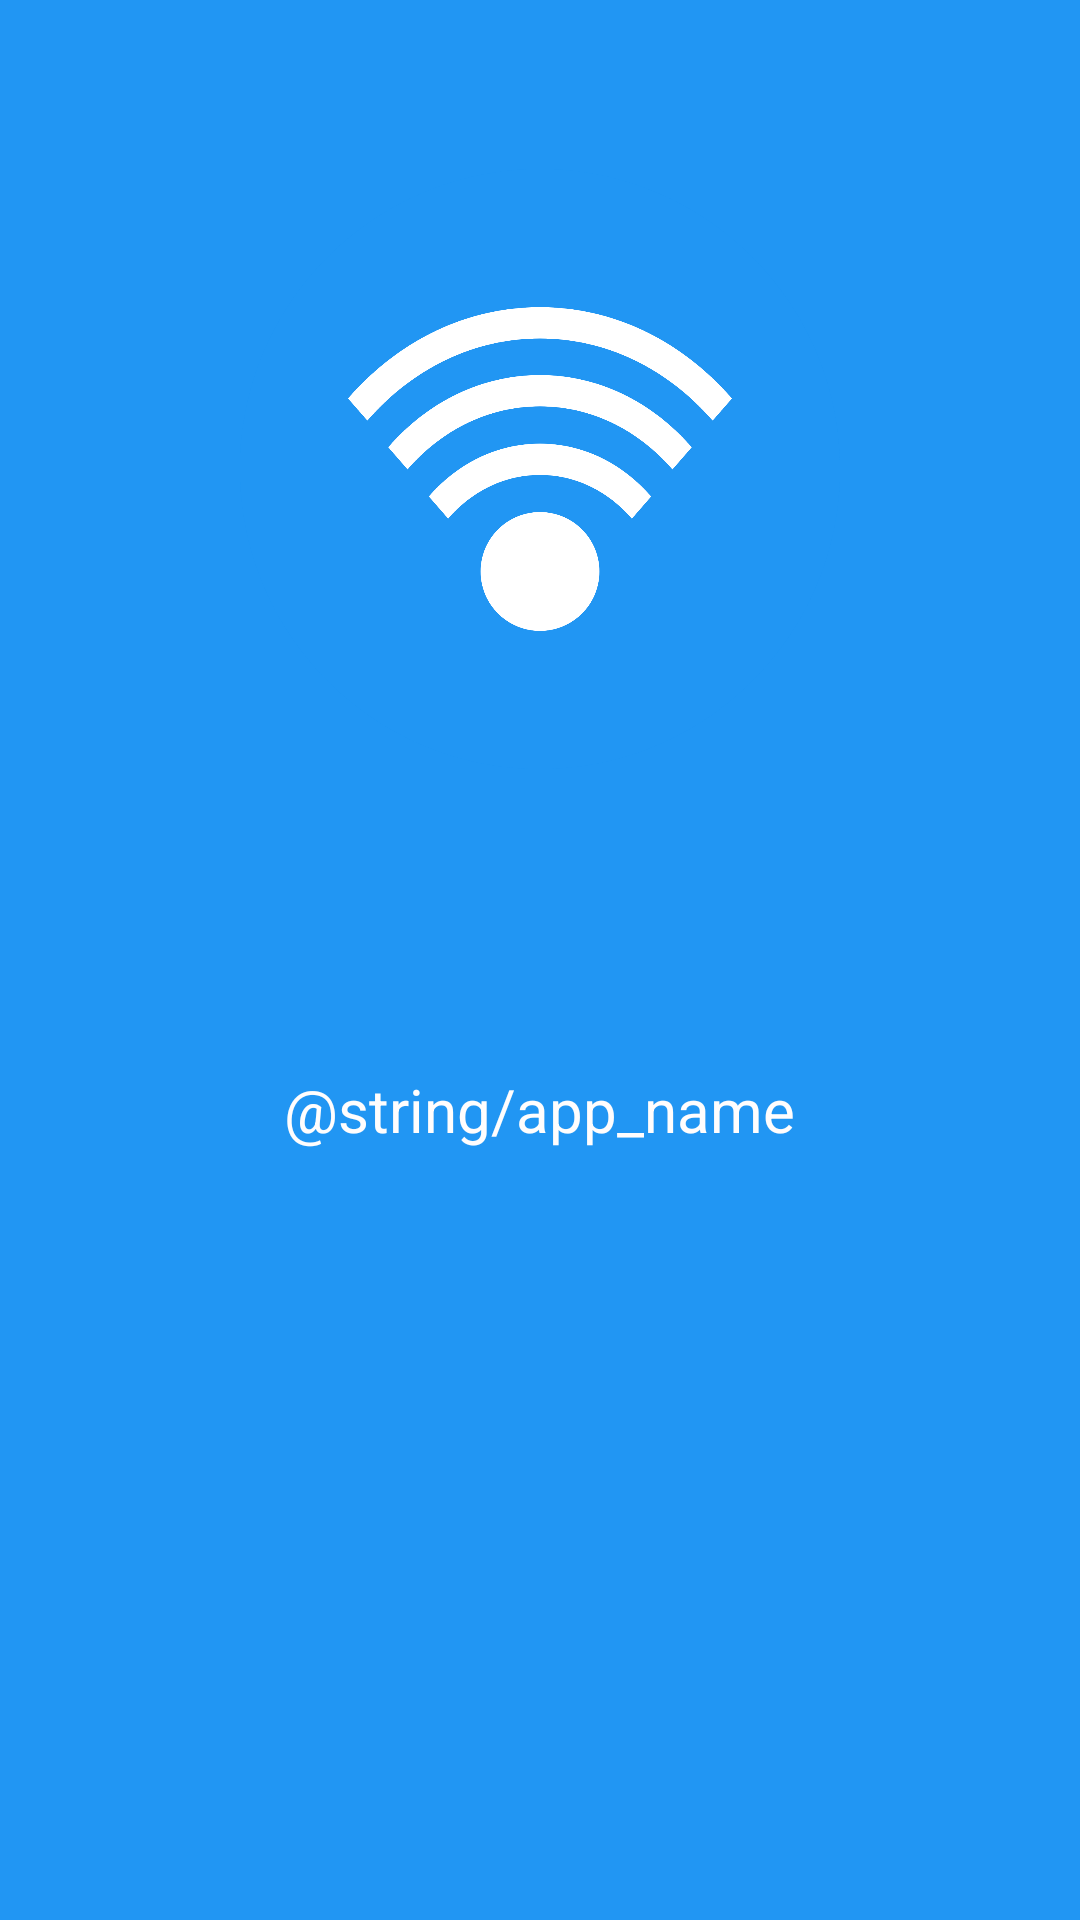

Layout XML and referenced resources for this Android screen:
<!-- AndroidManifest.xml: activity theme LauncherTheme -->
<!-- res/layout/activity_splash.xml -->
<?xml version="1.0" encoding="utf-8"?>
<FrameLayout
        xmlns:android="http://schemas.android.com/apk/res/android"
        xmlns:tools="http://schemas.android.com/tools"
        xmlns:app="http://schemas.android.com/apk/res-auto"
        android:layout_width="match_parent"
        android:layout_height="match_parent"
        tools:context=".activity.SplashActivity">

    <ImageView
            android:id="@+id/iv_launcher_bg"
            android:layout_width="match_parent"
            android:layout_height="match_parent"
            android:scaleType="fitXY"
            android:src="@color/colorPrimary" />

    <LinearLayout
            android:layout_width="wrap_content"
            android:layout_height="wrap_content"
            android:layout_gravity="center"
            android:layout_marginBottom="@dimen/space_100"
            android:gravity="center_horizontal"
            android:orientation="vertical">

        <ImageView
                android:id="@+id/iv_launcher_icon"
                android:layout_width="@dimen/space_200"
                android:layout_height="@dimen/space_200"
                android:src="@drawable/ic_logo" />

        <TextView
                android:id="@+id/iv_launcher_name"
                android:layout_width="wrap_content"
                android:layout_height="wrap_content"
                android:layout_marginTop="@dimen/space_100"
                android:text="@string/app_name"
                android:textColor="@color/white"
                android:textSize="@dimen/font_size_40px" />
    </LinearLayout>

</FrameLayout>
<!-- resources referenced by this layout -->
<resources>
  <color name="colorPrimary">#2196F3</color>
  <color name="white">#FFFDFD</color>
  <dimen name="font_size_40px">20sp</dimen>
  <dimen name="space_100">100dp</dimen>
  <dimen name="space_200">200dp</dimen>
  <!-- drawable ic_logo (drawable) -->
  <vector android:height="24dp" android:viewportHeight="496.158"
      android:viewportWidth="496.158" android:width="24dp" xmlns:android="http://schemas.android.com/apk/res/android">
      <path android:fillColor="#2196F3" android:pathData="M496.158,248.085c0,-137.021 -111.07,-248.082 -248.076,-248.082C111.07,0.003 0,111.063 0,248.085c0,137.002 111.07,248.07 248.082,248.07C385.088,496.155 496.158,385.087 496.158,248.085z"/>
      <path android:fillColor="#FFFFFF" android:pathData="M248.079,332.809m-49.15,0a49.15,49.15 0,1 1,98.3 0a49.15,49.15 0,1 1,-98.3 0"/>
      <path android:fillColor="#FFFFFF" android:pathData="M172.127,289.129c20.289,-23.301 47.264,-36.133 75.953,-36.133c28.691,0 55.664,12.832 75.954,36.133c0,0.001 0.004,0.004 0.004,0.006l15.973,-18.342c-0.002,-0.004 -0.005,-0.005 -0.006,-0.008c-24.554,-28.197 -57.201,-43.729 -91.925,-43.729s-67.369,15.531 -91.924,43.729c-0.003,0.003 -0.005,0.007 -0.008,0.009l15.972,18.343C172.122,289.135 172.124,289.131 172.127,289.129z"/>
      <path android:fillColor="#FFFFFF" android:pathData="M138.56,248.415c29.255,-33.596 68.149,-52.098 109.519,-52.098c41.371,0 80.266,18.501 109.521,52.098c0.001,0.002 0.002,0.005 0.005,0.006l15.971,-18.34c-0.001,-0.004 -0.004,-0.006 -0.005,-0.008c-33.521,-38.495 -78.087,-59.696 -125.491,-59.696c-47.402,0 -91.969,21.201 -125.49,59.696c-0.002,0.003 -0.004,0.004 -0.006,0.008l15.971,18.342C138.557,248.42 138.558,248.417 138.56,248.415z"/>
      <path android:fillColor="#FFFFFF" android:pathData="M105.308,208.063c38.137,-43.797 88.84,-67.917 142.771,-67.917c53.933,0 104.636,24.12 142.772,67.917c0.001,0.001 0.003,0.005 0.004,0.006l15.973,-18.343c-0.002,-0.001 -0.004,-0.004 -0.005,-0.006c-42.403,-48.696 -98.779,-75.514 -158.744,-75.514c-59.963,0 -116.339,26.817 -158.741,75.514c-0.002,0.002 -0.004,0.005 -0.006,0.007l15.973,18.342C105.304,208.069 105.306,208.064 105.308,208.063z"/>
      <path android:fillColor="#FFFFFF" android:pathData="M248.079,376.369h0.006v0.006h-0.006z"/>
  </vector>
  <style name="LauncherTheme" parent="Theme.AppCompat.Light.NoActionBar">
          <item name="android:windowIsTranslucent">true</item>
          <item name="android:windowBackground">@android:color/transparent</item>
      </style>
</resources>
